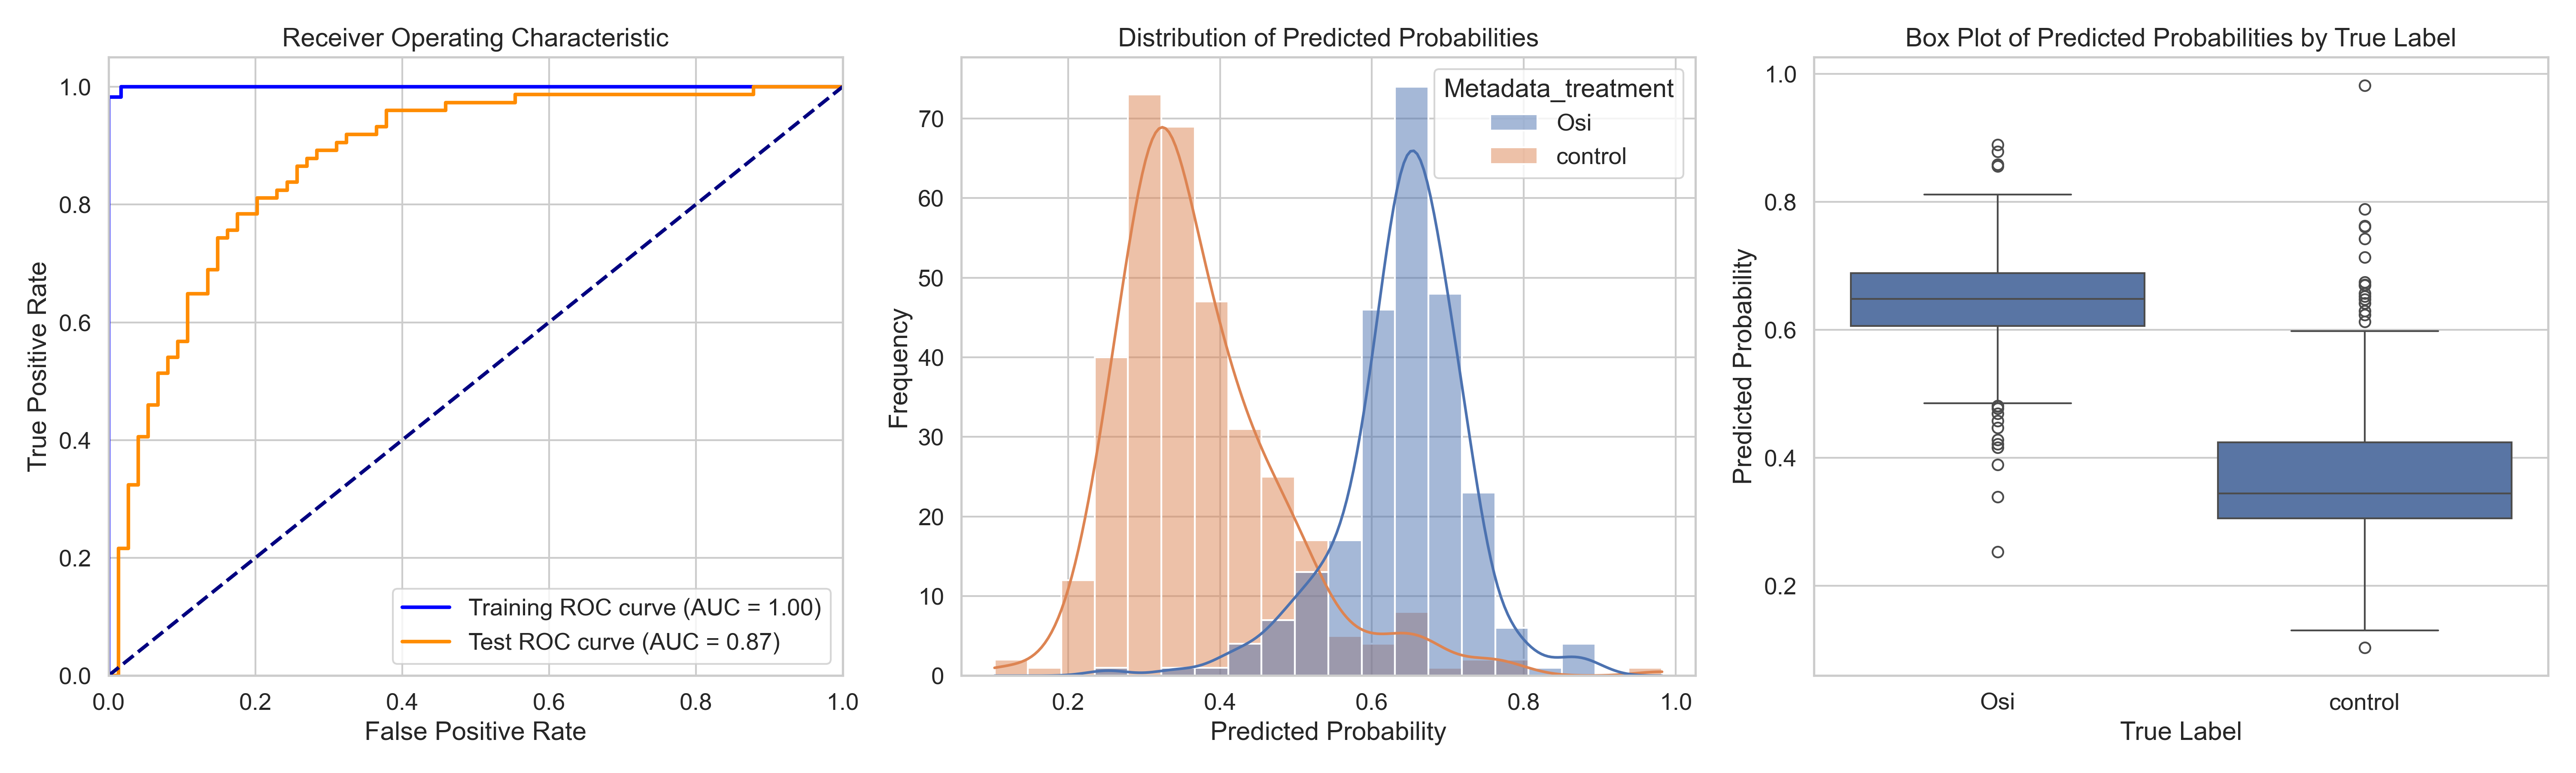

Source data for this figure (header and first rows):
ObjectNumber, Metadata_site, Metadata_concentration, Metadata_hour, Metadata_treatment, Predicted_Probability, Is_Test, S
1, 0, 4, 2, Osi, 0.6092, False, 0.2358
2, 0, 4, 2, Osi, 0.5342, True, 0.1607
3, 0, 4, 2, Osi, 0.5803, False, 0.2068
4, 0, 4, 2, Osi, 0.6833, False, 0.3098
5, 0, 4, 2, Osi, 0.7065, False, 0.3331
6, 0, 4, 2, Osi, 0.6542, False, 0.2808
7, 0, 4, 2, Osi, 0.6894, False, 0.3159
8, 0, 4, 2, Osi, 0.6554, True, 0.282
9, 0, 4, 2, Osi, 0.3391, True, -0.03436
10, 0, 4, 2, Osi, 0.5633, False, 0.1898
11, 0, 4, 2, Osi, 0.6202, False, 0.2467
12, 0, 4, 2, Osi, 0.6953, False, 0.3218
13, 0, 4, 2, Osi, 0.6152, False, 0.2417
14, 0, 4, 2, Osi, 0.4467, True, 0.07324
15, 0, 4, 2, Osi, 0.6456, True, 0.2721
16, 0, 4, 2, Osi, 0.643, False, 0.2695
17, 0, 4, 2, Osi, 0.6688, False, 0.2953
1, 1, 4, 2, Osi, 0.4906, True, 0.1171
2, 1, 4, 2, Osi, 0.647, False, 0.2736
3, 1, 4, 2, Osi, 0.7329, False, 0.3594
4, 1, 4, 2, Osi, 0.4854, True, 0.1119
5, 1, 4, 2, Osi, 0.4772, True, 0.1038
6, 1, 4, 2, Osi, 0.6352, False, 0.2617
7, 1, 4, 2, Osi, 0.6623, False, 0.2888
8, 1, 4, 2, Osi, 0.63, False, 0.2565
9, 1, 4, 2, Osi, 0.6883, False, 0.3149
10, 1, 4, 2, Osi, 0.657, False, 0.2836
11, 1, 4, 2, Osi, 0.6769, False, 0.3035
12, 1, 4, 2, Osi, 0.6827, False, 0.3092
1, 10, 4, 2, Osi, 0.6776, False, 0.3041
2, 10, 4, 2, Osi, 0.6754, False, 0.3019
3, 10, 4, 2, Osi, 0.6233, False, 0.2498
4, 10, 4, 2, Osi, 0.6342, False, 0.2607
5, 10, 4, 2, Osi, 0.7266, False, 0.3531
6, 10, 4, 2, Osi, 0.8111, True, 0.4377
1, 11, 4, 2, Osi, 0.646, False, 0.2725
2, 11, 4, 2, Osi, 0.6364, False, 0.2629
3, 11, 4, 2, Osi, 0.4691, True, 0.09564
4, 11, 4, 2, Osi, 0.6594, False, 0.286
5, 11, 4, 2, Osi, 0.6297, False, 0.2562
6, 11, 4, 2, Osi, 0.6285, False, 0.255
7, 11, 4, 2, Osi, 0.5553, False, 0.1819
8, 11, 4, 2, Osi, 0.5933, False, 0.2198
9, 11, 4, 2, Osi, 0.6413, False, 0.2678
10, 11, 4, 2, Osi, 0.5935, False, 0.22
1, 12, 4, 2, Osi, 0.6093, False, 0.2358
2, 12, 4, 2, Osi, 0.6966, False, 0.3231
3, 12, 4, 2, Osi, 0.6011, False, 0.2276
4, 12, 4, 2, Osi, 0.6556, True, 0.2822
5, 12, 4, 2, Osi, 0.7021, True, 0.3286
6, 12, 4, 2, Osi, 0.6407, True, 0.2672
7, 12, 4, 2, Osi, 0.5446, False, 0.1711
8, 12, 4, 2, Osi, 0.6798, True, 0.3064
9, 12, 4, 2, Osi, 0.7298, False, 0.3563
10, 12, 4, 2, Osi, 0.6633, True, 0.2898
11, 12, 4, 2, Osi, 0.6415, False, 0.268
12, 12, 4, 2, Osi, 0.6311, False, 0.2576
13, 12, 4, 2, Osi, 0.5993, True, 0.2258
14, 12, 4, 2, Osi, 0.4814, True, 0.1079
1, 13, 4, 2, Osi, 0.6766, True, 0.3031
... 526 more rows
